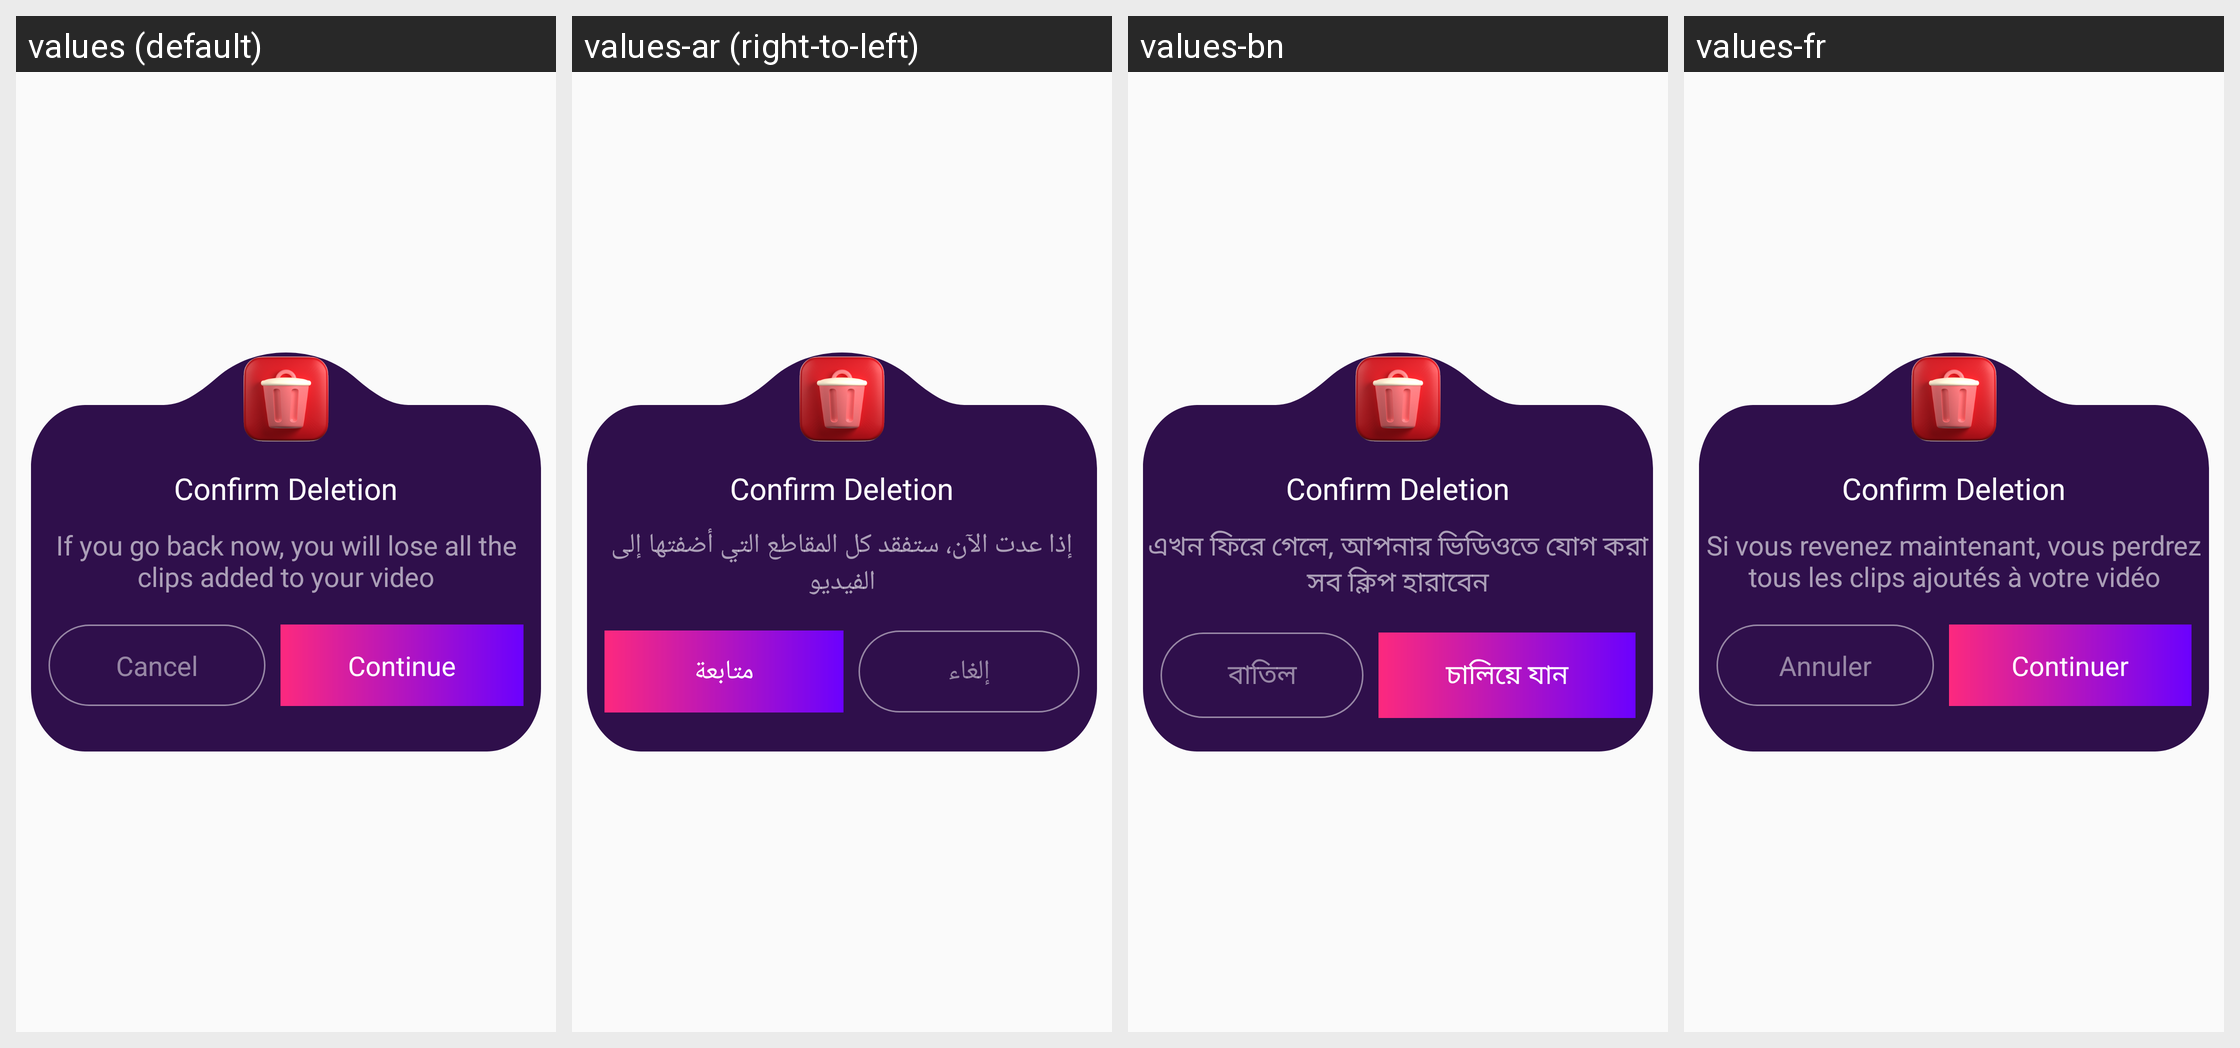

Translations of the strings shown on this Android screen, per locale in the grid:
Android screen res/layout/popup_delete_chat.xml rendered under 4 locales, left to right: values (default), values-ar (right-to-left), values-bn, values-fr. Device: Nexus 5 (rendered at 1080×1920; each locale shown at half size, 540×960, under a caption strip naming it); theme Theme.Ultimate.
Other locales in the repository, not shown: values-de, values-es, values-hi, values-in, values-it, values-ko, values-pt, values-ru, values-sw, values-ta, values-te, values-tr, values-ur, values-zh.
Strings drawn on this screen, with the default value and each locale's value (text and hints the layout hard-codes, and strings that could not be matched under every locale, appear in the picture but are not listed):

if_you_go_back_now_you_will_lose_all_the_clips_added_to_your_video
  values: If you go back now, you will lose all the clips added to your video
  values-ar: إذا عدت الآن، ستفقد كل المقاطع التي أضفتها إلى الفيديو
  values-bn: এখন ফিরে গেলে, আপনার ভিডিওতে যোগ করা সব ক্লিপ হারাবেন
  values-fr: Si vous revenez maintenant, vous perdrez tous les clips ajoutés à votre vidéo

cancel
  values: Cancel
  values-ar: إلغاء
  values-bn: বাতিল
  values-fr: Annuler

continue_text
  values: Continue
  values-ar: متابعة
  values-bn: চালিয়ে যান
  values-fr: Continuer
